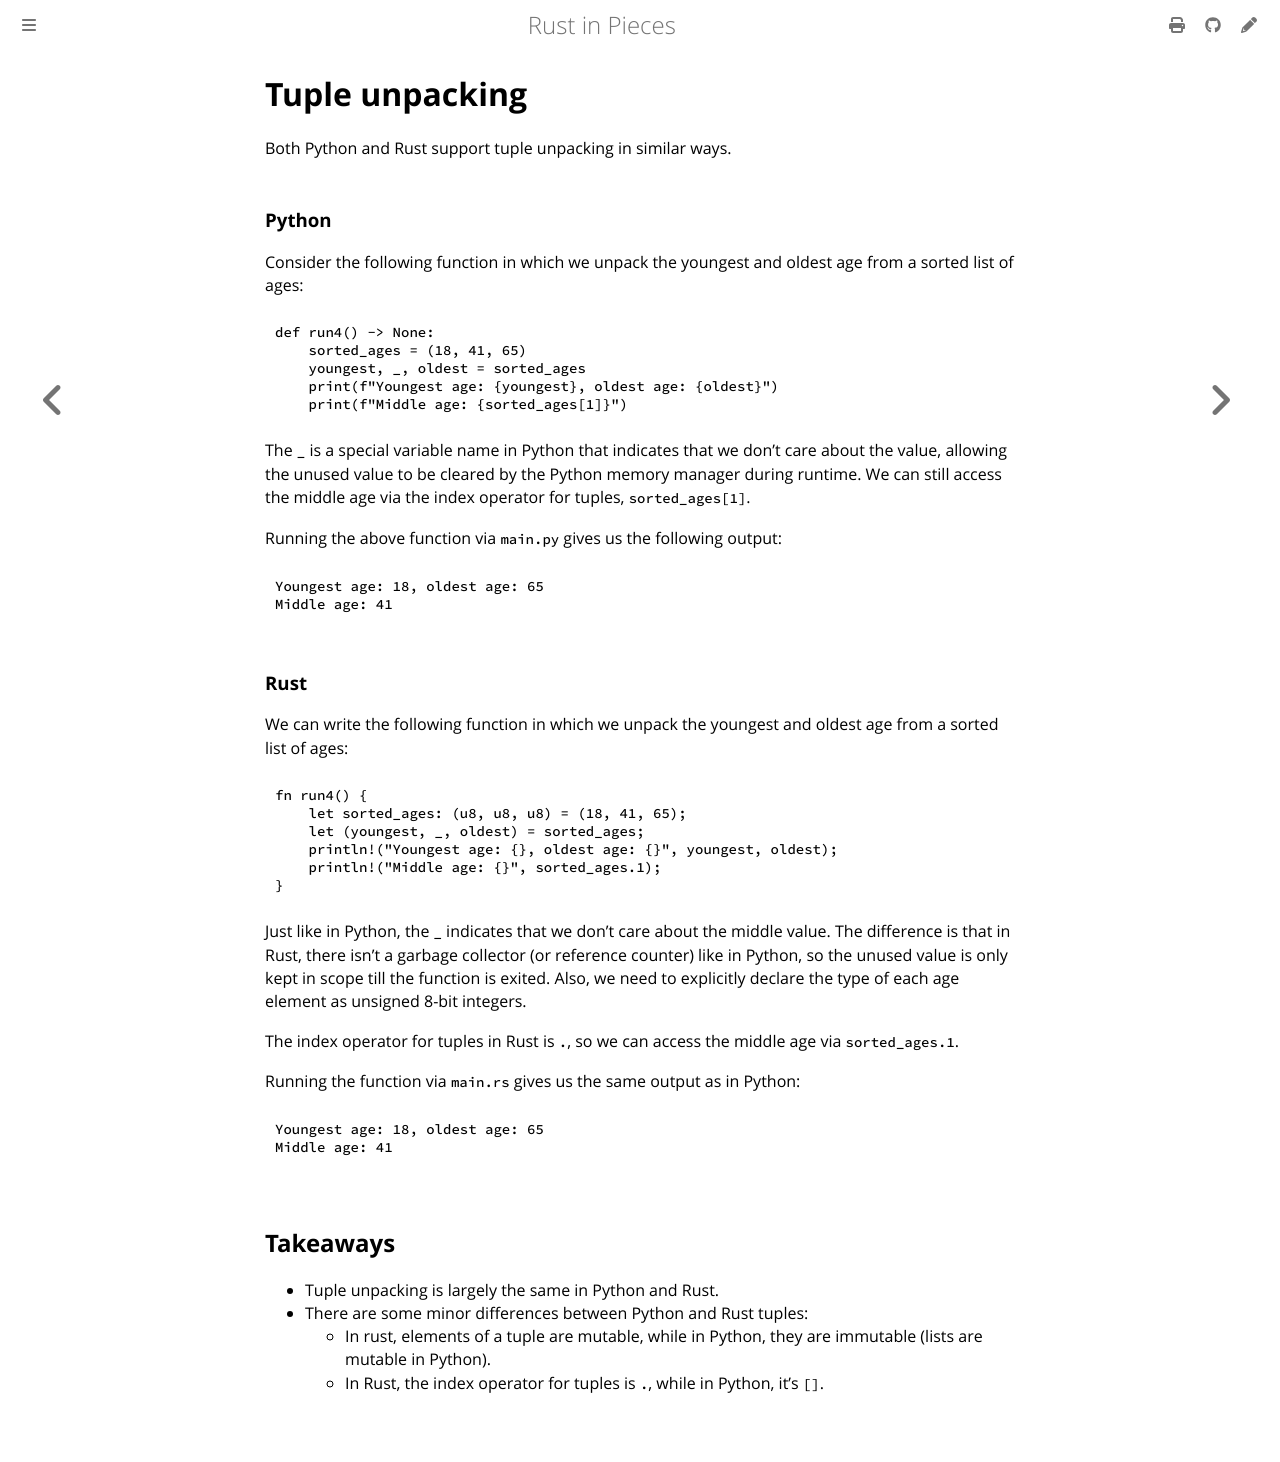

repository: thedataquarry/rustinpieces · page: pieces/intro/tuple_unpacking.html · generator: mdbook

# Tuple unpacking

Both Python and Rust support tuple unpacking in similar ways.

### Python

Consider the following function in which we unpack the youngest and oldest age from a sorted
list of ages:

```python
def run4() -> None:
    sorted_ages = (18, 41, 65)
    youngest, _, oldest = sorted_ages
    print(f"Youngest age: {youngest}, oldest age: {oldest}")
    print(f"Middle age: {sorted_ages[1]}")
```

The `_` is a special variable name in Python that indicates that we don't care about the value,
allowing the unused value to be cleared by the Python memory manager during runtime. We can
still access the middle age via the index operator for tuples, `sorted_ages[1]`.

Running the above function via `main.py` gives us the following output:

```bash
Youngest age: 18, oldest age: 65
Middle age: 41
```

### Rust

We can write the following function in which we unpack the youngest and oldest age from a sorted
list of ages:

```rs
fn run4() {
    let sorted_ages: (u8, u8, u8) = (18, 41, 65);
    let (youngest, _, oldest) = sorted_ages;
    println!("Youngest age: {}, oldest age: {}", youngest, oldest);
    println!("Middle age: {}", sorted_ages.1);
}
```

Just like in Python, the `_` indicates that we don't care about the middle value. The difference
is that in Rust, there isn't a garbage collector (or reference counter) like in Python, so the
unused value is only kept in scope till the function is exited. Also, we need to explicitly
declare the type of each age element as unsigned 8-bit integers.

The index operator for tuples in Rust is `.`, so we can access the middle age via `sorted_ages.1`.

Running the function via `main.rs` gives us the same output as in Python:

```bash
Youngest age: 18, oldest age: 65
Middle age: 41
```

## Takeaways

- Tuple unpacking is largely the same in Python and Rust.
- There are some minor differences between Python and Rust tuples:
  - In rust, elements of a tuple are mutable, while in Python, they are immutable (lists are
    mutable in Python).
  - In Rust, the index operator for tuples is `.`, while in Python, it's `[]`.
